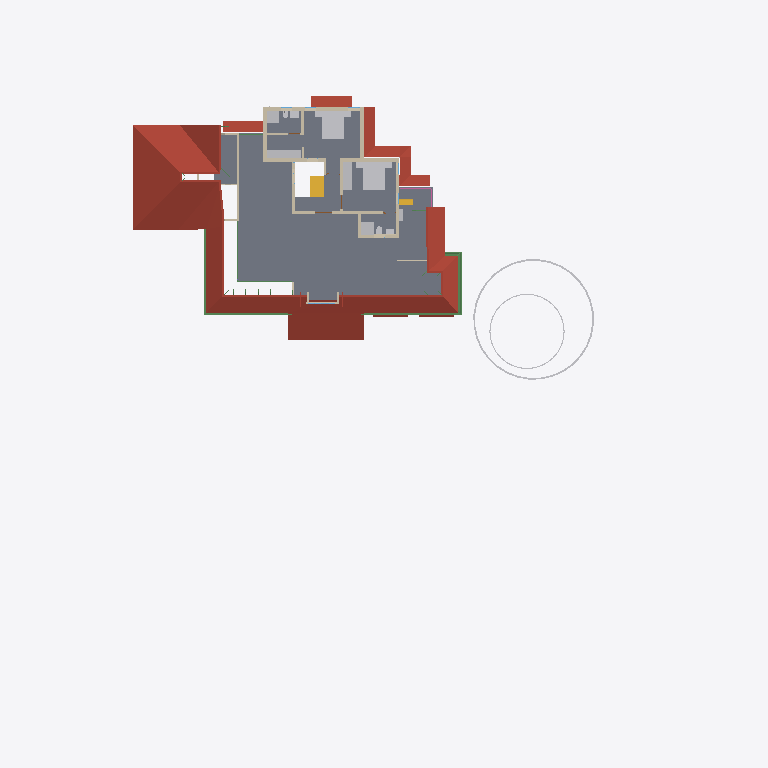
Plan cut of the same IFC building model at storey 'FF' (level 3.60 m, cut at 5.00 m), seen from above with north up, elements coloured by IFC class: 18 walls (beige), 16 other elements (light grey), 10 roofs (red-brown), 7 beams (green), 2 stair flights (yellow), 1 slab (grey), 1 railing (pink). Cut surfaces are drawn darker.
Extent 50.8 m × 48.1 m × 10.9 m (x, y, z). Storeys (7): Footing at -0.72 m; 00 at 0.00 m; GF-MEP at 0.00 m; GF at 0.10 m; GF Lintel at 2.55 m; FF at 3.60 m; SF at 6.45 m. Elements (773): 208 IfcWall, 160 IfcBeam, 126 IfcColumn, 60 IfcPipeSegment, 50 IfcFurniture, 23 IfcDoor, 23 IfcRailing, 23 IfcWindow, 18 IfcSlab, 16 IfcSanitaryTerminal, 11 IfcRoof, 8 IfcPipeFitting.

HEADER;
FILE_DESCRIPTION(('ViewDefinition[DesignTransferView]'),'2;1');
FILE_NAME('AnilIFC.ifc','2025-06-04T09:05:28+05:30',(''),(''),'IfcOpenShell 0.8.2','Bonsai 0.8.2','');
FILE_SCHEMA(('IFC4X3'));
ENDSEC;
DATA;
#1=IFCPROJECT('0$WNUybvfAYORhaB4XNFsz',$,'My Project',$,$,$,$,(#14,#26),#9);
#30=IFCSITE('3M0IN1zgbAER3qQbvbHEyN',$,'My Site',$,$,#21593,$,$,$,$,$,$,$,$);
#2446=IFCSITE('1Q_c7uVcTCngKTLSlSECoW',$,'Site',$,$,#21603,#2459,$,$,$,$,$,$,$);
#36=IFCBUILDING('1$IA7hdqP7iPKszbJPMQXv',$,'My Building',$,$,#21598,$,$,$,$,$,$);
#42=IFCBUILDINGSTOREY('2kIwN_l2HEff17hxWulS$t',$,'00',$,$,#21448,$,$,$,$);
#96=IFCBUILDINGSTOREY('1ytHU9NMr9xuhR6nOuParS',$,'GF',$,$,#213466,$,$,$,$);
#113=IFCBUILDINGSTOREY('02Wk4pOKz6S8OjqfsSxw3f',$,'FF',$,$,#212981,$,$,$,$);
#12120=IFCBUILDINGSTOREY('30jjxh13H5ZfRPWBSBUv3P',$,'GF Lintel',$,$,#205699,$,$,$,$);
#63201=IFCBUILDINGSTOREY('29$z2S3$n8RvRPKj7iW$sZ',$,'SF',$,$,#63429,$,$,$,$);
#108970=IFCBUILDINGSTOREY('3iWuMSe1v7khUzkZ98yZ0Z',$,'Footing',$,$,#108991,$,$,$,$);
#147287=IFCBUILDINGSTOREY('2KbWokeHD6$ezCcWwHlXSS',$,'GF-MEP',$,$,#147303,$,$,$,$);
#2418=IFCSLAB('2zuPSYDAL5VgmGKHnYEo6Y',$,'Slab',$,$,#219911,#2429,$,$);
#103220=IFCROOF('0MsxFqRGX37voS$3DPyzG8',$,'Roof.007',$,$,#205724,#103362,$,.GABLE_ROOF.);
#76381=IFCGEOGRAPHICELEMENT('2pfiLi3vv79x_8U6RE3CYp',$,'GeographicElement',$,$,#76413,#76449,$,$);
#27810=IFCFURNITURE('1SPv3HdY94TPP__StzdHT6',$,'Furniture',$,$,#213031,#27823,$,$);
#27831=IFCFURNITURE('2_SW9j6Cr8ov2BnsvZD0pv',$,'Furniture',$,$,#213096,#90066,$,$);
#47575=IFCROOF('3XPSi919X2xgowyHdSbiMi',$,'Roof',$,$,#213666,#47592,$,$);
#32444=IFCROOF('1aUfLipIrEyQs0HVDV7QAC',$,'Roof',$,$,#213561,#32461,$,$);
#209683=IFCROOF('0iCBFDdAL9R8A1rVPo9tJ1',$,'Roof',$,$,#215001,#209700,$,$);
#225303=IFCROOF('3PIs5xxd92ygHSQmeJUz8P',$,'Roof',$,$,#225371,#225320,$,$);
#3745=IFCWALL('3PPEKA0qP28Bdd0QhJ_gm2',$,'Wall',$,$,#215905,#3756,$,$);
#225335=IFCROOF('3TmyLUaWnEkwJShN_me9tA',$,'Roof',$,$,#225687,#225352,$,$);
#29582=IFCSTAIRFLIGHT('2HjMoCmO94KuMRiXbMpo$G',$,'StairFlight',$,$,#219989,#29688,$,5,4,0.189999997615814,0.25,.STRAIGHT.);
#225372=IFCROOF('3FxgVCfmT9MfDCy5VfGYpa',$,'Roof',$,$,#225692,#225389,$,$);
#27340=IFCFURNITURE('3BCTQ2eUXDPPlOEgYqoaS1',$,'Furniture',$,$,#213001,#27371,$,$);
#74869=IFCGEOGRAPHICELEMENT('3qyTpdBrLCaxCPBVEhKmZp',$,'GeographicElement',$,$,#76320,#74901,$,$);
#30474=IFCFURNITURE('0PnCGZkhj8HucArEpD2kQd',$,'Furniture',$,$,#213036,#30502,$,$);
#72671=IFCBEAM('2zub4Ha99Aj9oO_EQOFtU0',$,'Beam',$,$,#214461,#72682,$,$);
#3797=IFCWALL('3E$5CYP8T92uwjDtsIf6$M',$,'Wall',$,$,#215960,#3808,$,$);
#4605=IFCWALL('0R6ynCLsLAcec_q9E8Ic4t',$,'Wall',$,$,#215890,#4616,$,$);
#3979=IFCWALL('2kq4XltiX27QGB58zgBIu7',$,'Wall',$,$,#215985,#3990,$,$);
#3771=IFCWALL('1BQWAl8DT5I8F3hizVQb3r',$,'Wall',$,$,#215880,#3782,$,$);
#60995=IFCBEAM('1FTpcMGGL2n8PceFie_U$1',$,'Beam',$,$,#214016,#61006,$,$);
#4005=IFCWALL('0DxJeEnmv1xRQT1YoHF$5a',$,'Wall',$,$,#215955,#4016,$,$);
#64765=IFCWALL('1n$hjU3Dj8hwh6UFKCxvkK',$,'Wall',$,$,#213346,#64776,$,$);
#59556=IFCBEAM('3DacxyAcb1rgkIRB6bKKvQ',$,'Beam',$,$,#214006,#59567,$,$);
#27078=IFCSANITARYTERMINAL('333N$OaQz8Re_MgMgeRvY_',$,'SanitaryTerminal',$,$,#213436,#27091,$,$);
#59682=IFCBEAM('0V2GHbJjfFLAdRNeeuYlrk',$,'Beam',$,$,#214011,#59693,$,$);
#26866=IFCSANITARYTERMINAL('1YE_NqT8v46u1Dd3XwNnli',$,'SanitaryTerminal',$,$,#213016,#26897,$,$);
#3953=IFCWALL('2R6HHcsQjDZxHSe0tdJp0W',$,'Wall',$,$,#215935,#3964,$,$);
#26129=IFCWALL('0ger0g3pfBQfJD7OM8jOCN',$,'Wall',$,$,#219436,#26140,$,$);
#4631=IFCWALL('32cQZexAvBCO_o8rt9HHU$',$,'Wall',$,$,#219372,#4642,$,$);
#4491=IFCWALL('0$RRVrqLr7eeV_FSYo5Nkw',$,'Wall',$,$,#215875,#4502,$,$);
#3901=IFCWALL('2Bvgfflh98quKCLNNOeAbJ',$,'Wall',$,$,#215965,#3912,$,$);
#64188=IFCSTAIRFLIGHT('0_g1NE2VX6L9HhOtXunBr8',$,'StairFlight',$,$,#213076,#64220,$,12,11,0.208333333333333,0.0500000007450581,.STRAIGHT.);
#3927=IFCWALL('3dADdcYTz2FxrWMI4C4ESG',$,'Wall',$,$,#215885,#3938,$,$);
#13124=IFCROOF('2Wc40MyBn5PgqI1Y_x0pIx',$,'Roof',$,$,#213471,#13135,$,$);
#13272=IFCROOF('1fNnHheW1DS9OM80bg67kK',$,'Roof',$,$,#213476,#13283,$,$);
#4694=IFCWALL('0m8bqtedHCBOulSTjJoeI4',$,'Wall',$,$,#215950,#4705,$,$);
#26944=IFCSANITARYTERMINAL('1kMW_LXVHF4h5etss$cMFc',$,'SanitaryTerminal',$,$,#212996,#26975,$,$);
#50139=IFCBEAM('3oaU3P42n2DfI8oBItLzLr',$,'Beam',$,$,#214256,#50150,$,$);
#72749=IFCBEAM('1BkqY8oCLEFQschQf8wmVq',$,'Beam',$,$,#214466,#72760,$,$);
#50712=IFCBEAM('2UTLu$23T7uu5HKhifMyWs',$,'Beam',$,$,#213926,#50723,$,$);
#64539=IFCRAILING('0DvFksG_94yOnkzD5IW9CG',$,'Railing',$,'FRAMELESS_PANEL',#213051,#64557,$,.USERDEFINED.);
#225562=IFCUNITARYEQUIPMENT('2WfjKF2WP9ovNvxuEpkt60',$,'UnitaryEquipment',$,$,#225898,#225575,$,$);
#3823=IFCWALL('3yES3GBwH1VPUe8SP9NEYj',$,'Wall',$,$,#213281,#3834,$,$);
#27014=IFCSANITARYTERMINAL('0st4ogfJPBBPJTFcX0IgQ5',$,'SanitaryTerminal',$,$,#213441,#27027,$,$);
#27711=IFCFURNITURE('33WZ1oYRD8FO4aV1atP_Bu',$,'Furniture',$,$,#213086,#27724,$,$);
#27737=IFCFURNITURE('0l60d4J$P0H8VI$axZE9di',$,'Furniture',$,$,#213021,#27750,$,$);
#27758=IFCFURNITURE('1kmyPfXbL8VBKOJILvAoKN',$,'Furniture',$,$,#213091,#27771,$,$);
#27784=IFCFURNITURE('3crAuABsT2gf$q7A0hVci4',$,'Furniture',$,$,#213026,#27797,$,$);
#27040=IFCSANITARYTERMINAL('3KNRg3PtT17fCDyWWbTw5P',$,'SanitaryTerminal',$,$,#213006,#27053,$,$);
#37165=IFCWALL('1jv1$ib1XDYuoVZOluvqnT',$,'Wall',$,$,#222471,#37171,$,$);
#55209=IFCWALL('1roh8A3W97r8ozZ8qxwk6X',$,'Wall',$,$,#213341,#55220,$,$);
#64968=IFCROOF('00wtA$4sbDYBbQXDkcAZ8_',$,'Roof',$,$,#213056,#64974,$,.GABLE_ROOF.);
#25659=IFCWALL('0RIdlLK$jAGPzQ5U4dZVLB',$,'Wall',$,$,#213366,#25665,$,$);
ENDSEC;